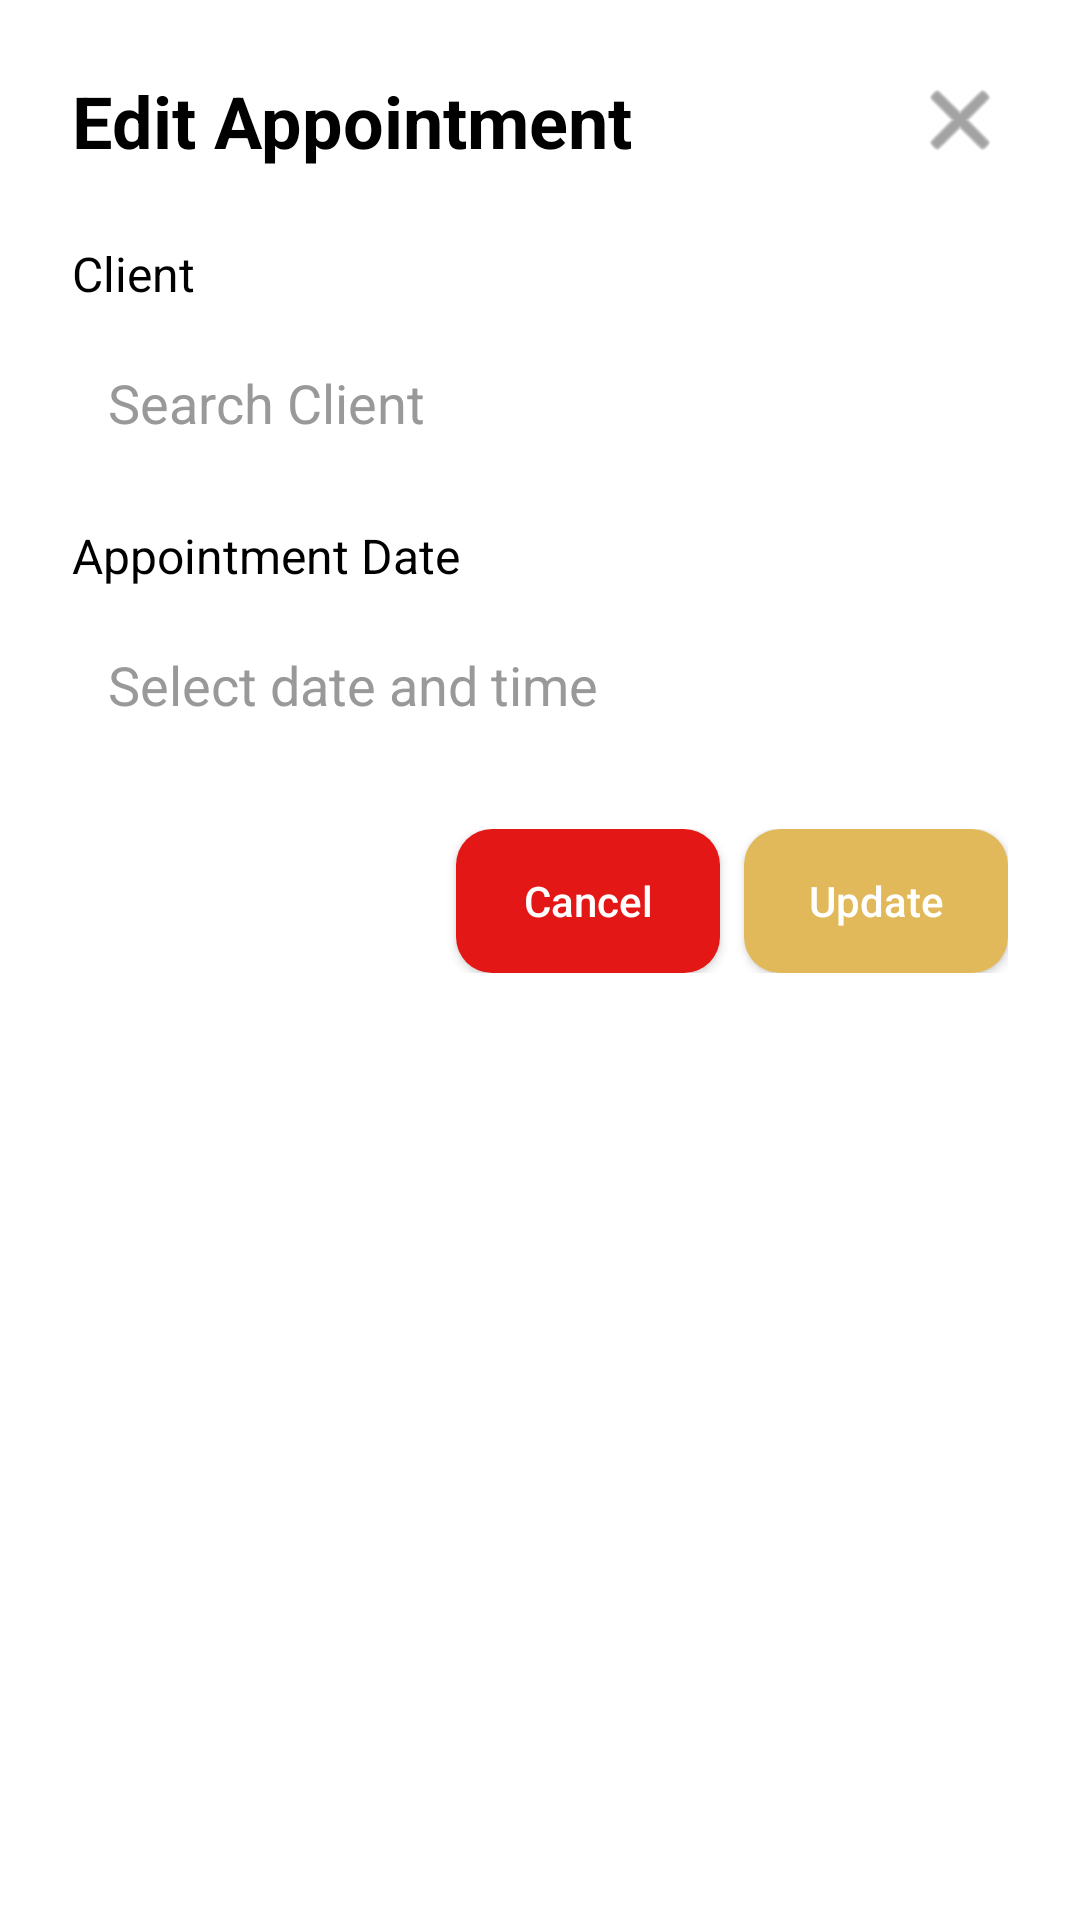

Android layout source for this screen:
<!-- AndroidManifest.xml: application theme Theme.WorkAdministration -->
<!-- res/layout/form_cita_editar.xml -->
<?xml version="1.0" encoding="utf-8"?>
<androidx.core.widget.NestedScrollView
    xmlns:android="http://schemas.android.com/apk/res/android"
    xmlns:app="http://schemas.android.com/apk/res-auto"
    android:layout_width="match_parent"
    android:layout_height="match_parent"
    android:fillViewport="true"
    android:background="#FFFFFF"
    android:padding="24dp">

    <LinearLayout
        android:layout_width="match_parent"
        android:layout_height="wrap_content"
        android:orientation="vertical">

        
        <RelativeLayout
            android:layout_width="match_parent"
            android:layout_height="wrap_content"
            android:layout_marginBottom="24dp">

            <TextView
                android:id="@+id/tvFormTitle"
                android:layout_width="wrap_content"
                android:layout_height="wrap_content"
                android:text="Edit Appointment"
                android:textSize="24sp"
                android:textStyle="bold"
                android:textColor="#000000"
                android:layout_centerVertical="true"
                android:layout_alignParentStart="true" />

            <ImageButton
                android:id="@+id/btnClose"
                android:layout_width="32dp"
                android:layout_height="32dp"
                android:background="?attr/selectableItemBackgroundBorderless"
                android:layout_alignParentEnd="true"
                android:layout_centerVertical="true"
                android:src="@android:drawable/ic_menu_close_clear_cancel"
                android:contentDescription="Close"
                app:tint="#666666" />
        </RelativeLayout>

        
        <TextView
            android:layout_width="match_parent"
            android:layout_height="wrap_content"
            android:text="Client"
            android:textSize="16sp"
            android:textColor="#000000"
            android:layout_marginBottom="8dp"/>

        <AutoCompleteTextView
            android:id="@+id/autoCompleteClient"
            android:layout_width="match_parent"
            android:layout_height="wrap_content"
            android:hint="Search Client"
            android:background="@drawable/input_background"
            android:padding="12dp"
            android:textColor="#000000"
            android:textColorHint="#999999"
            android:layout_marginBottom="16dp"/>

        
        <TextView
            android:layout_width="match_parent"
            android:layout_height="wrap_content"
            android:text="Appointment Date"
            android:textSize="16sp"
            android:textColor="#000000"
            android:layout_marginBottom="8dp"/>

        <EditText
            android:id="@+id/etDateTime"
            android:layout_width="match_parent"
            android:layout_height="wrap_content"
            android:hint="Select date and time"
            android:background="@drawable/input_background"
            android:padding="12dp"
            android:focusable="false"
            android:clickable="true"
            android:textColor="#000000"
            android:textColorHint="#999999"
            android:layout_marginBottom="24dp"/>

        
        <LinearLayout
            android:layout_width="match_parent"
            android:layout_height="wrap_content"
            android:orientation="horizontal"
            android:gravity="end">

            <Button
                android:id="@+id/btnCancel"
                android:layout_width="wrap_content"
                android:layout_height="wrap_content"
                android:text="Cancel"
                android:background="@drawable/rounded_button_red"
                android:textColor="#FFFFFF"
                android:textAllCaps="false"
                android:layout_marginEnd="8dp"/>

            <Button
                android:id="@+id/btnSave"
                android:layout_width="wrap_content"
                android:layout_height="wrap_content"
                android:text="Update"
                android:background="@drawable/rounded_button_yellow"
                android:textColor="#FFFFFF"
                android:textAllCaps="false"/>
        </LinearLayout>

    </LinearLayout>
</androidx.core.widget.NestedScrollView>
<!-- resources referenced by this layout -->
<resources>
  <!-- drawable input_background (drawable) -->
  <?xml version="1.0" encoding="utf-8"?>
  <selector xmlns:android="http://schemas.android.com/apk/res/android">
      <shape xmlns:android="http://schemas.android.com/apk/res/android"
          android:shape="rectangle">
          <solid android:color="#F0F0F0"/>
          <corners android:radius="12dp"/>
      </shape>
  </selector>
  <!-- drawable rounded_button_red (drawable) -->
  <shape xmlns:android="http://schemas.android.com/apk/res/android"
      android:shape="rectangle">
      <solid android:color="#E41717"/> 
      <corners android:radius="12dp"/>
  </shape>
  <!-- drawable rounded_button_yellow (drawable) -->
  <shape xmlns:android="http://schemas.android.com/apk/res/android"
      android:shape="rectangle">
      <solid android:color="#E1B95B"/> 
      <corners android:radius="12dp"/>
  </shape>
  <style name="Theme.WorkAdministration" parent="Theme.AppCompat.Light.NoActionBar">
          
      </style>
</resources>
